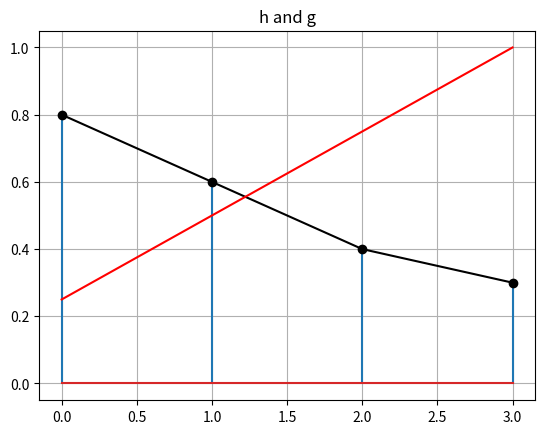

Reproduce this figure in Python.
# Step 1: follow the variables below and connect each computation to the Sugeno-integral procedure.
%matplotlib inline

# Step 2: follow the variables below and connect each computation to the Sugeno-integral procedure.
# lets import some libs
import numpy as np
import itertools
import matplotlib
import matplotlib.pyplot as plt

# lets make our sugeno integral class
class SugenoIntegral:

    def __init__(self):
        """
            init function
        """
        
        self.N = 0    
        self.fm = []  
        self.g = []   
        
    def evaluate(self, x):
        """
            evaluate the Sugeno integral
        """

        hs = np.zeros(x.size)
        gs = np.zeros(x.size)
        
        print("Input:",x)
                
        # do our sort
        pi_i = np.argsort(x)[::-1] + 1
        
        print("Sort:",pi_i)
        
        # do the first calculation
        h = x[pi_i[0] - 1]
        g = self.fm[ str(pi_i[:1]) ]
        o = min( h , g )
        print("[h,g] Step 1 :",h,g)
        print(str(pi_i[:1]))
        hs[0] = h
        gs[0] = g
        
        # do the other N-1 terms
        for i in range(1, self.N):
            h = x[pi_i[i] - 1]            
            g = self.fm[str(np.sort(pi_i[:i + 1]))]
            hs[i] = h
            gs[i] = g
            print("[h,g] Step",i+1,":",h,g)
            print(str(np.sort(pi_i[:i + 1])))
            # our calculation, namely, max of the mins
            o = max( o, min( h, g ) )
            
        return o, hs, gs

    def get_keys_index(self):
        """
            sets up a dictionary for referencing the FM
            :return: keys to the dictionary
        """

        vls = np.arange(1, self.N + 1)
        count = 0
        Lattice = {}
        for i in range(0, self.N):
            Lattice[str(np.array([vls[i]]))] = count
            count = count + 1
        for i in range(2, self.N + 1):
            A = np.array(list(itertools.combinations(vls, i)))
            for latt_pt in A:
                Lattice[str(latt_pt)] = count
                count = count + 1
        return Lattice    
    
    def produce_lattice(self):
        """
            makes a nice little ole data structure for us to index our fuzzy measure 
        """

        index_keys = self.get_keys_index()
        Lattice = {}
        for key in index_keys.keys():
            Lattice[key] = self.g[index_keys[key]]
        return Lattice

# Step 3: follow the variables below and connect each computation to the Sugeno-integral procedure.
# create our integral
sugeno = SugenoIntegral()

# lets go with 4 inputs in our example
sugeno.N = 4

# fuzzy measure
#fm = [ x1 x2 x3 x4 x12 x13 x14 x23 x24 x34 x123 x124 x134 x234 x1234 ]
#fm = np.asarray( [ 0.0, 0.0, 0.0, 0.0, 0.0, 0.0, 0.0, 0.0, 0.0, 0.0, 0.0, 0.0, 0.0, 0.0, 1 ] ) # min
#fm = np.asarray( [ 1.0, 1.0, 1.0, 1.0, 1.0, 1.0, 1.0, 1.0, 1.0, 1.0, 1.0, 1.0, 1.0, 1.0, 1 ] ) # max
fm = np.asarray( [ 1/4, 1/4, 1/4, 1/4, 1/2, 1/2, 1/2, 1/2, 1/2, 1/2, 3/4, 3/4, 3/4, 3/4, 1 ] ) 
sugeno.g = fm

# convert it into a data structure that is a little nicer to work with
sugeno.fm = sugeno.produce_lattice()
print("############################################")
print("Here is the fuzzy measure")
print("############################################")
print(sugeno.fm)

# do for one sample
print("############################################")
print("Here is evaluation of the fuzzy integral")
print("############################################")
o, hs, gs = sugeno.evaluate(np.asarray([0.8,0.6,0.3,0.4]))
print( o )

# Step 4: follow the variables below and connect each computation to the Sugeno-integral procedure.
plt.stem(hs, markerfmt='ko')
plt.plot(hs,'k')
plt.plot(gs,'r')
plt.title('h and g')
plt.grid()
plt.show()
